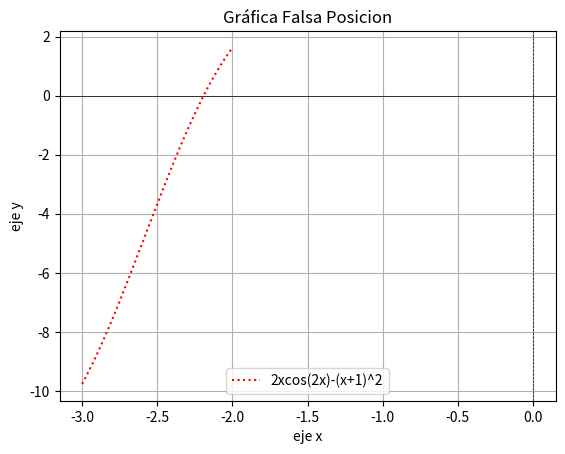

This chart was generated by the following Python code:
import numpy as np
import matplotlib.pyplot as plt

a = -3
b = -2

f = lambda t: 2 * t * np.cos(2 * t) - (t + 1) ** 2
error_relativo = lambda xi,xh: (np.abs(xi - xh))*100

xi_prev = None

for i in range(5):
    y = b - ((f(b)*(a-b))/(f(a)-f(b)))
    if f(y) < 0:
        a = y
    else:
        b = y
    if xi_prev is not None:
        error = error_relativo(y,xi_prev)
    else:
        error = None
    print(f'i = {i+1} | a = {a:.4f} | b = {b:.4f} | f(a) = {f(a):.4f} | f(b) = {f(b):.4f} | xi = {y} | f(xi) = {f(y):.4f} | error = {error}% \n')

    xi_prev = y

x = np.linspace(-3,-2,500)

y = f(x)

plt.plot(x,y,label='2xcos(2x)-(x+1)^2', color='red', linestyle=':')
plt.axhline(0,color='black',linewidth=0.5)
plt.axvline(0, color='black', linewidth=0.5, linestyle='--')
plt.xlabel('eje x')
plt.ylabel('eje y')
plt.title('Gráfica Falsa Posicion')
plt.legend()
plt.grid()
plt.show()